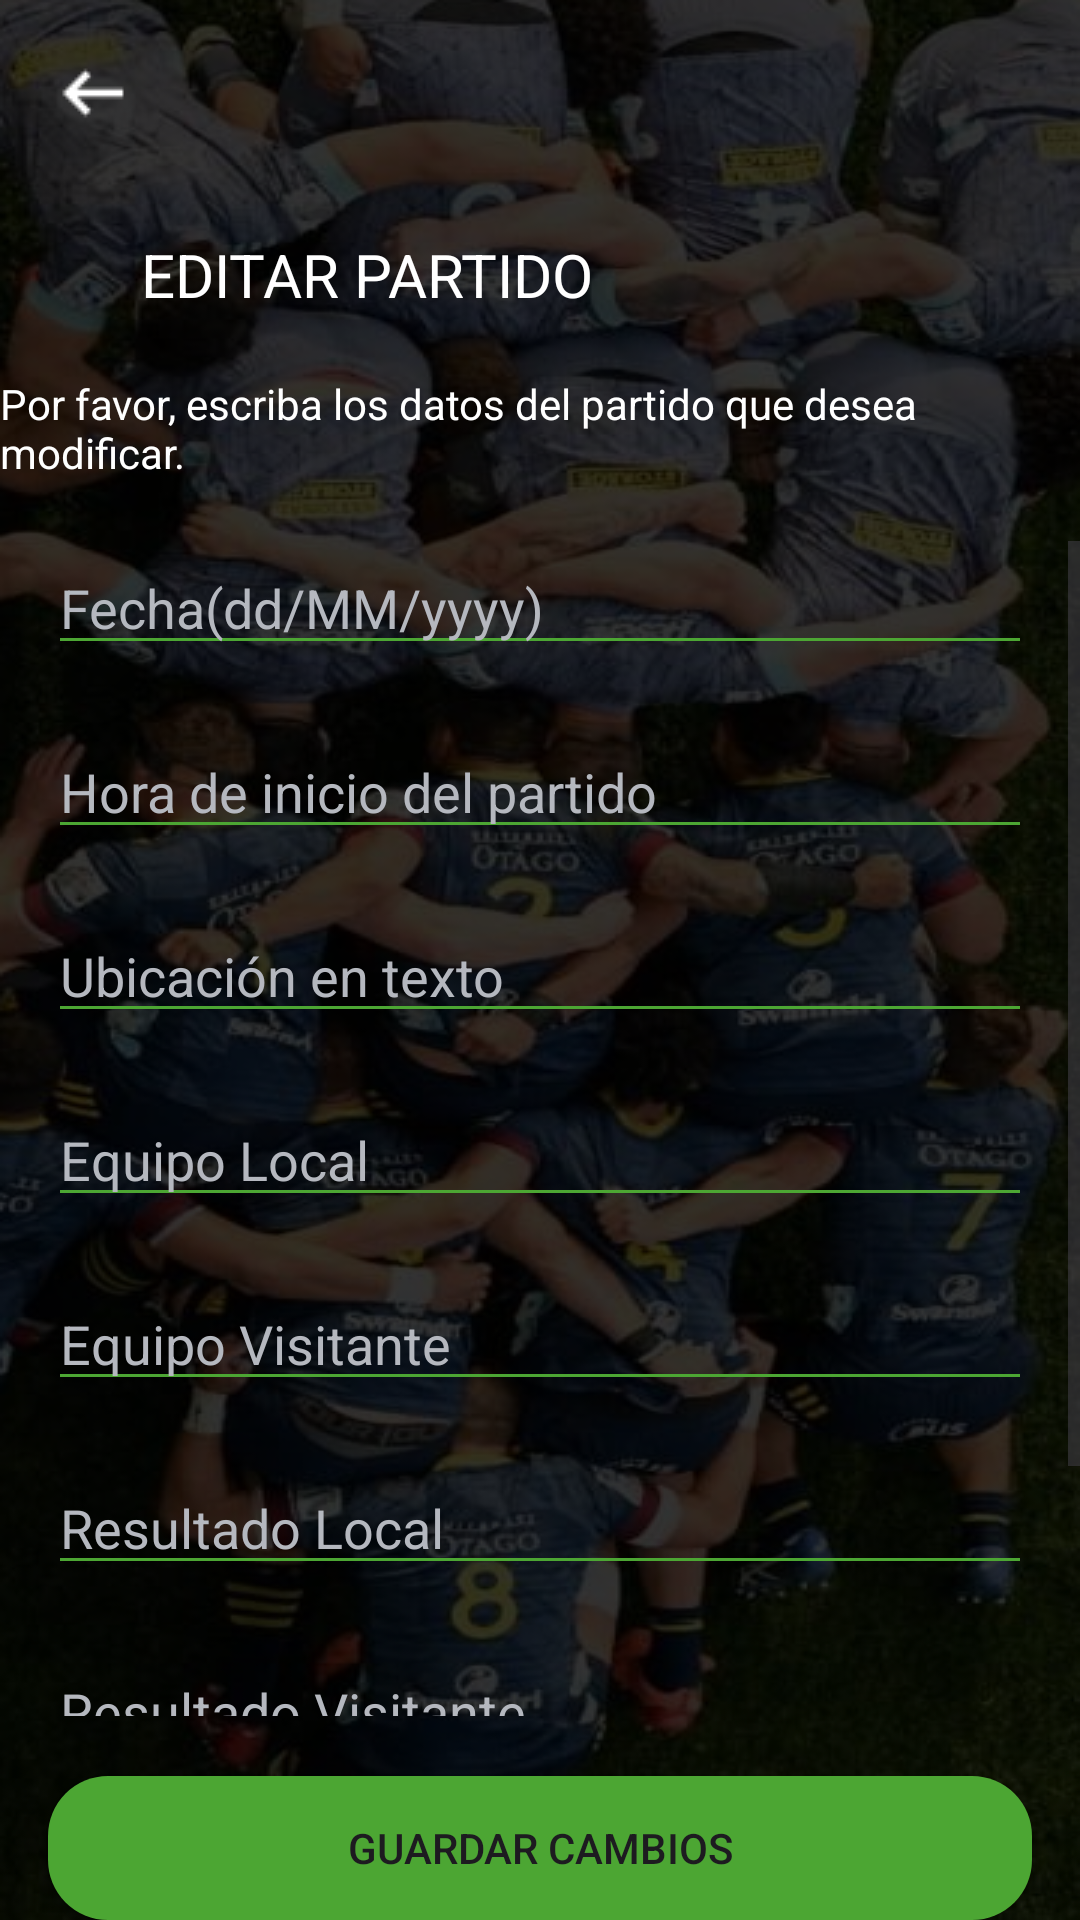

Produce the Android XML layout that renders to this screen, including the resource entries it uses.
<!-- AndroidManifest.xml: application theme Theme.AppTryLine -->
<!-- res/layout/editar_partido.xml -->
<?xml version="1.0" encoding="utf-8"?>
<androidx.constraintlayout.widget.ConstraintLayout
    xmlns:android="http://schemas.android.com/apk/res/android"
    xmlns:app="http://schemas.android.com/apk/res-auto"
    xmlns:tools="http://schemas.android.com/tools"
    android:layout_width="match_parent"
    android:layout_height="match_parent"
    android:background="@drawable/mele"
    tools:context=".EditarPartido">

    <ImageView
        android:id="@+id/short_left_button"
        android:layout_width="wrap_content"
        android:layout_height="wrap_content"
        android:src="@drawable/short_left"
        android:onClick="goBack"
        app:layout_constraintStart_toStartOf="parent"
        app:layout_constraintTop_toTopOf="parent"
        android:layout_marginStart="16dp"
        android:layout_marginTop="16dp"/>

    <TextView
        android:id="@+id/tituloanadirpartido"
        android:layout_width="wrap_content"
        android:layout_height="wrap_content"
        android:text="EDITAR PARTIDO"
        android:textColor="@color/white"
        android:textSize="20sp"
        app:layout_constraintStart_toEndOf="@id/short_left_button"
        app:layout_constraintTop_toBottomOf="@id/short_left_button"
        android:layout_marginStart="1dp"
        android:layout_marginTop="32dp"/>

    <TextView
        android:id="@+id/anadirpartidotext"
        android:layout_width="wrap_content"
        android:layout_height="wrap_content"
        android:text="Por favor, escriba los datos del partido que desea modificar."
        android:textColor="@color/white"
        app:layout_constraintTop_toBottomOf="@id/tituloanadirpartido"
        app:layout_constraintStart_toStartOf="parent"
        app:layout_constraintEnd_toEndOf="parent"
        android:layout_marginTop="20dp"/>

    <ScrollView
        android:layout_width="0dp"
        android:layout_height="0dp"
        app:layout_constraintTop_toBottomOf="@id/anadirpartidotext"
        app:layout_constraintBottom_toTopOf="@id/guardar_cambios"
        app:layout_constraintStart_toStartOf="parent"
        app:layout_constraintEnd_toEndOf="parent"
        android:layout_marginTop="20dp"
        android:layout_marginBottom="20dp">

        <androidx.constraintlayout.widget.ConstraintLayout
            android:layout_width="match_parent"
            android:layout_height="wrap_content">

            <EditText
                android:id="@+id/fecha"
                android:layout_width="0dp"
                android:layout_height="wrap_content"
                android:hint="Fecha(dd/MM/yyyy)"
                android:textColorHint="@color/gris_flojo"
                android:textColor="@color/white"
                android:backgroundTint="@color/green"
                app:layout_constraintStart_toStartOf="parent"
                app:layout_constraintEnd_toEndOf="parent"
                android:layout_marginStart="16dp"
                android:layout_marginEnd="16dp"
                android:layout_marginTop="20dp"/>

            <EditText
                android:id="@+id/hora_inicio"
                android:layout_width="0dp"
                android:layout_height="wrap_content"
                android:hint="Hora de inicio del partido"
                android:textColorHint="@color/gris_flojo"
                android:textColor="@color/white"
                android:backgroundTint="@color/green"
                app:layout_constraintTop_toBottomOf="@id/fecha"
                app:layout_constraintStart_toStartOf="parent"
                app:layout_constraintEnd_toEndOf="parent"
                android:layout_marginStart="16dp"
                android:layout_marginEnd="16dp"
                android:layout_marginTop="20dp"/>

            <EditText
                android:id="@+id/ubi_texto"
                android:layout_width="0dp"
                android:layout_height="wrap_content"
                android:hint="Ubicación en texto"
                android:textColorHint="@color/gris_flojo"
                android:textColor="@color/white"
                android:backgroundTint="@color/green"
                app:layout_constraintTop_toBottomOf="@id/hora_inicio"
                app:layout_constraintStart_toStartOf="parent"
                app:layout_constraintEnd_toEndOf="parent"
                android:layout_marginStart="16dp"
                android:layout_marginEnd="16dp"
                android:layout_marginTop="20dp"/>

            <EditText
                android:id="@+id/equipolocal"
                android:layout_width="0dp"
                android:layout_height="wrap_content"
                android:hint="Equipo Local"
                android:textColorHint="@color/gris_flojo"
                android:textColor="@color/white"
                android:backgroundTint="@color/green"
                app:layout_constraintTop_toBottomOf="@id/ubi_texto"
                app:layout_constraintStart_toStartOf="parent"
                app:layout_constraintEnd_toEndOf="parent"
                android:layout_marginStart="16dp"
                android:layout_marginEnd="16dp"
                android:layout_marginTop="20dp"/>

            <EditText
                android:id="@+id/equipovisitante"
                android:layout_width="0dp"
                android:layout_height="wrap_content"
                android:hint="Equipo Visitante"
                android:textColorHint="@color/gris_flojo"
                android:textColor="@color/white"
                android:backgroundTint="@color/green"
                app:layout_constraintTop_toBottomOf="@id/equipolocal"
                app:layout_constraintStart_toStartOf="parent"
                app:layout_constraintEnd_toEndOf="parent"
                android:layout_marginStart="16dp"
                android:layout_marginEnd="16dp"
                android:layout_marginTop="20dp"/>

            <EditText
                android:id="@+id/resultado_local"
                android:layout_width="0dp"
                android:layout_height="wrap_content"
                android:hint="Resultado Local"
                android:textColorHint="@color/gris_flojo"
                android:textColor="@color/white"
                android:backgroundTint="@color/green"
                app:layout_constraintTop_toBottomOf="@id/equipovisitante"
                app:layout_constraintStart_toStartOf="parent"
                app:layout_constraintEnd_toEndOf="parent"
                android:layout_marginStart="16dp"
                android:layout_marginEnd="16dp"
                android:layout_marginTop="20dp"/>

            <EditText
                android:id="@+id/resultado_visitante"
                android:layout_width="0dp"
                android:layout_height="wrap_content"
                android:hint="Resultado Visitante"
                android:textColorHint="@color/gris_flojo"
                android:textColor="@color/white"
                android:backgroundTint="@color/green"
                app:layout_constraintTop_toBottomOf="@id/resultado_local"
                app:layout_constraintStart_toStartOf="parent"
                app:layout_constraintEnd_toEndOf="parent"
                android:layout_marginStart="16dp"
                android:layout_marginEnd="16dp"
                android:layout_marginTop="20dp"/>

            <LinearLayout
                android:id="@+id/statistics_container"
                android:layout_width="0dp"
                android:layout_height="wrap_content"
                android:orientation="vertical"
                android:layout_marginStart="16dp"
                android:layout_marginEnd="16dp"
                android:layout_marginTop="20dp"
                app:layout_constraintStart_toStartOf="parent"
                app:layout_constraintEnd_toEndOf="parent"
                app:layout_constraintTop_toBottomOf="@id/resultado_visitante" />

            <Button
                android:id="@+id/add_stat_button"
                android:layout_width="wrap_content"
                android:layout_height="wrap_content"
                android:text="Añadir Dato"
                android:background="@drawable/boton_verde"
                android:textColor="@android:color/white"
                app:layout_constraintTop_toBottomOf="@id/statistics_container"
                app:layout_constraintStart_toStartOf="parent"
                app:layout_constraintEnd_toEndOf="parent"
                android:layout_marginTop="20dp"/>
        </androidx.constraintlayout.widget.ConstraintLayout>
    </ScrollView>

    <androidx.appcompat.widget.AppCompatButton
        android:id="@+id/guardar_cambios"
        android:layout_width="0dp"
        android:layout_height="wrap_content"
        android:text="Guardar cambios"
        android:background="@drawable/boton_verde"
        app:layout_constraintStart_toStartOf="parent"
        app:layout_constraintEnd_toEndOf="parent"
        app:layout_constraintBottom_toBottomOf="parent"
        android:layout_marginStart="16dp"
        android:layout_marginEnd="16dp"
        android:layout_marginTop="25dp"/>
</androidx.constraintlayout.widget.ConstraintLayout>
<!-- resources referenced by this layout -->
<resources>
  <color name="green">#4CA633</color>
  <color name="gris_flojo">#b5b8bf</color>
  <color name="white">#FFFFFFFF</color>
  <!-- drawable boton_verde (drawable) -->
  <?xml version="1.0" encoding="utf-8"?>
  <shape xmlns:android="http://schemas.android.com/apk/res/android"
      android:shape="rectangle">
  
      <solid android:color="@color/green" />
      <corners android:radius="20dp" /> 
  </shape>
  <!-- drawable mele: png bitmap (drawable, 378778 bytes) -->
  <!-- drawable short_left: png bitmap (drawable, 245 bytes) -->
  <style name="Theme.AppTryLine" parent="Base.Theme.AppTryLine" />
  <style name="Base.Theme.AppTryLine" parent="Theme.Material3.DayNight.NoActionBar">
          
          <item name="colorPrimary">@color/green</item>
      </style>
</resources>
